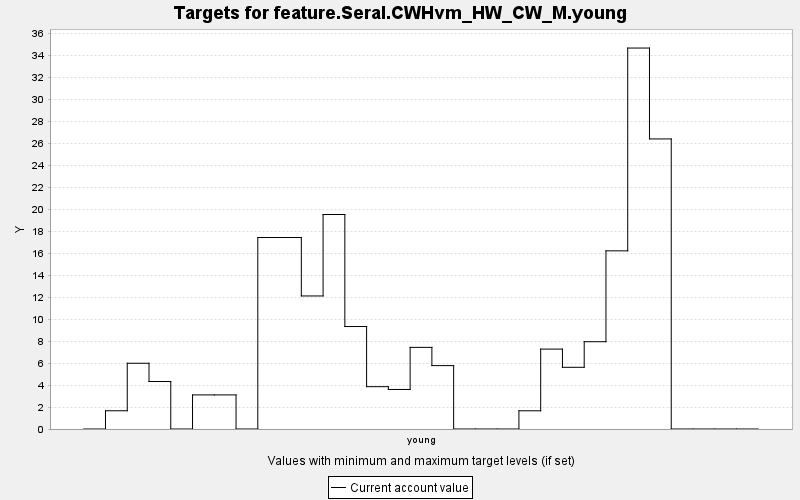

The data file committed next to this chart (first rows):
TARGET, PERIOD, YEAR, PERIODWIDTH, MINIMUM, MAXIMUM, MINWEIGHT, MAXWEIGHT, CURRENT, SUMMARY
feature.Seral.CWHvm_HW_CW_M.young, 0, 0, 10.0, 0.0, 10000, 1.0, 1.0, 0.0, 0.0
feature.Seral.CWHvm_HW_CW_M.young, 1, 10, 10.0, 0.0, 10000, 1.0, 1.0, 1.66, 0.0
feature.Seral.CWHvm_HW_CW_M.young, 2, 20, 10.0, 0.0, 10000, 1.0, 1.0, 5.983, 0.0
feature.Seral.CWHvm_HW_CW_M.young, 3, 30, 10.0, 0.0, 10000, 1.0, 1.0, 4.323, 0.0
feature.Seral.CWHvm_HW_CW_M.young, 4, 40, 10.0, 0.0, 10000, 1.0, 1.0, 0.0, 0.0
feature.Seral.CWHvm_HW_CW_M.young, 5, 50, 10.0, 0.0, 10000, 1.0, 1.0, 3.103, 0.0
feature.Seral.CWHvm_HW_CW_M.young, 6, 60, 10.0, 0.0, 10000, 1.0, 1.0, 3.103, 0.0
feature.Seral.CWHvm_HW_CW_M.young, 7, 70, 10.0, 0.0, 10000, 1.0, 1.0, 0.0, 0.0
feature.Seral.CWHvm_HW_CW_M.young, 8, 80, 10.0, 0.0, 10000, 1.0, 1.0, 17.43, 0.0
feature.Seral.CWHvm_HW_CW_M.young, 9, 90, 10.0, 0.0, 10000, 1.0, 1.0, 17.43, 0.0
feature.Seral.CWHvm_HW_CW_M.young, 10, 100, 10.0, 0.0, 10000, 1.0, 1.0, 12.11, 0.0
feature.Seral.CWHvm_HW_CW_M.young, 11, 110, 10.0, 0.0, 10000, 1.0, 1.0, 19.52, 0.0
feature.Seral.CWHvm_HW_CW_M.young, 12, 120, 10.0, 0.0, 10000, 1.0, 1.0, 9.326, 0.0
feature.Seral.CWHvm_HW_CW_M.young, 13, 130, 10.0, 0.0, 10000, 1.0, 1.0, 3.851, 0.0
feature.Seral.CWHvm_HW_CW_M.young, 14, 140, 10.0, 0.0, 10000, 1.0, 1.0, 3.598, 0.0
feature.Seral.CWHvm_HW_CW_M.young, 15, 150, 10.0, 0.0, 10000, 1.0, 1.0, 7.429, 0.0
feature.Seral.CWHvm_HW_CW_M.young, 16, 160, 10.0, 0.0, 10000, 1.0, 1.0, 5.769, 0.0
feature.Seral.CWHvm_HW_CW_M.young, 17, 170, 10.0, 0.0, 10000, 1.0, 1.0, 0.0, 0.0
feature.Seral.CWHvm_HW_CW_M.young, 18, 180, 10.0, 0.0, 10000, 1.0, 1.0, 0.0, 0.0
feature.Seral.CWHvm_HW_CW_M.young, 19, 190, 10.0, 0.0, 10000, 1.0, 1.0, 0.0, 0.0
feature.Seral.CWHvm_HW_CW_M.young, 20, 200, 10.0, 0.0, 10000, 1.0, 1.0, 1.657, 0.0
feature.Seral.CWHvm_HW_CW_M.young, 21, 210, 10.0, 0.0, 10000, 1.0, 1.0, 7.272, 0.0
feature.Seral.CWHvm_HW_CW_M.young, 22, 220, 10.0, 0.0, 10000, 1.0, 1.0, 5.615, 0.0
feature.Seral.CWHvm_HW_CW_M.young, 23, 230, 10.0, 0.0, 10000, 1.0, 1.0, 7.943, 0.0
feature.Seral.CWHvm_HW_CW_M.young, 24, 240, 10.0, 0.0, 10000, 1.0, 1.0, 16.21, 0.0
feature.Seral.CWHvm_HW_CW_M.young, 25, 250, 10.0, 0.0, 10000, 1.0, 1.0, 34.67, 0.0
feature.Seral.CWHvm_HW_CW_M.young, 26, 260, 10.0, 0.0, 10000, 1.0, 1.0, 26.4, 0.0
feature.Seral.CWHvm_HW_CW_M.young, 27, 270, 10.0, 0.0, 10000, 1.0, 1.0, 0.0, 0.0
feature.Seral.CWHvm_HW_CW_M.young, 28, 280, 10.0, 0.0, 10000, 1.0, 1.0, 0.0, 0.0
feature.Seral.CWHvm_HW_CW_M.young, 29, 290, 10.0, 0.0, 10000, 1.0, 1.0, 0.0, 0.0
feature.Seral.CWHvm_HW_CW_M.young, 30, 300, 10.0, 0.0, 10000, 1.0, 1.0, 0.0, 0.0
